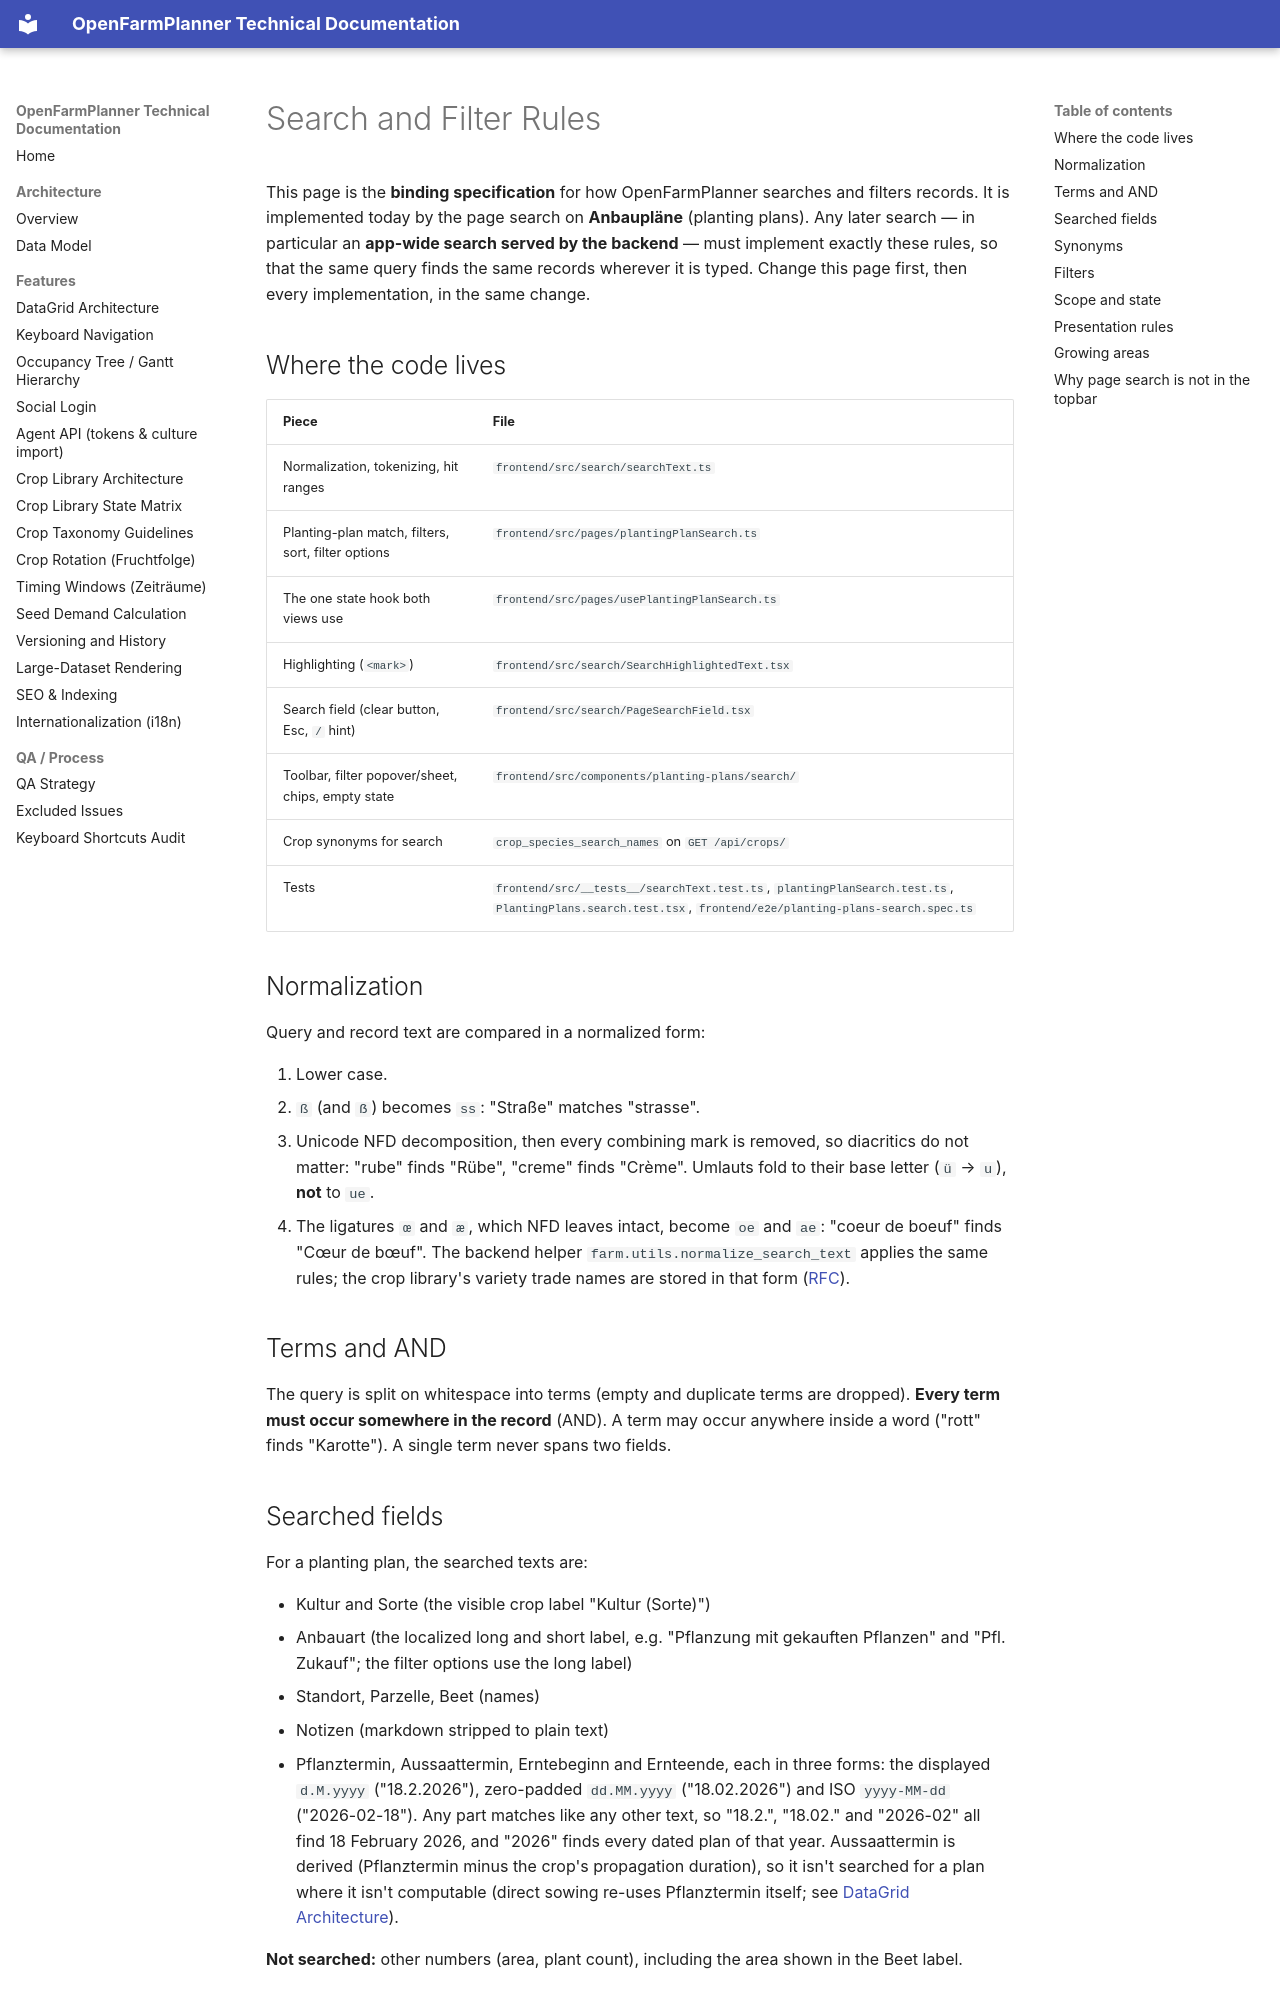

repository: OpenFarmPlanner/planner · page: search/index.html · generator: mkdocs

# Search and Filter Rules

This page is the **binding specification** for how OpenFarmPlanner searches
and filters records. It is implemented today by the page search on
**Anbaupläne** (planting plans). Any later search — in particular an
**app-wide search served by the backend** — must implement exactly these
rules, so that the same query finds the same records wherever it is typed.
Change this page first, then every implementation, in the same change.

## Where the code lives

| Piece | File |
| --- | --- |
| Normalization, tokenizing, hit ranges | `frontend/src/search/searchText.ts` |
| Planting-plan match, filters, sort, filter options | `frontend/src/pages/plantingPlanSearch.ts` |
| The one state hook both views use | `frontend/src/pages/usePlantingPlanSearch.ts` |
| Highlighting (`<mark>`) | `frontend/src/search/SearchHighlightedText.tsx` |
| Search field (clear button, Esc, `/` hint) | `frontend/src/search/PageSearchField.tsx` |
| Toolbar, filter popover/sheet, chips, empty state | `frontend/src/components/planting-plans/search/` |
| Crop synonyms for search | `crop_species_search_names` on `GET /api/crops/` |
| Tests | `frontend/src/__tests__/searchText.test.ts`, `plantingPlanSearch.test.ts`, `PlantingPlans.search.test.tsx`, `frontend/e2e/planting-plans-search.spec.ts` |

## Normalization

Query and record text are compared in a normalized form:

1. Lower case.
2. `ß` (and `ẞ`) becomes `ss`: "Straße" matches "strasse".
3. Unicode NFD decomposition, then every combining mark is removed, so
   diacritics do not matter: "rube" finds "Rübe", "creme" finds "Crème".
   Umlauts fold to their base letter (`ü` → `u`), **not** to `ue`.
4. The ligatures `œ` and `æ`, which NFD leaves intact, become `oe` and `ae`:
   "coeur de boeuf" finds "Cœur de bœuf". The backend helper
   `farm.utils.normalize_search_text` applies the same rules; the crop
   library's variety trade names are stored in that form
   ([RFC](./rfc-variety-trade-names.md)).

## Terms and AND

The query is split on whitespace into terms (empty and duplicate terms are
dropped). **Every term must occur somewhere in the record** (AND). A term may
occur anywhere inside a word ("rott" finds "Karotte"). A single term never
spans two fields.

## Searched fields

For a planting plan, the searched texts are:

- Kultur and Sorte (the visible crop label "Kultur (Sorte)")
- Anbauart (the localized long and short label, e.g. "Pflanzung mit
  gekauften Pflanzen" and "Pfl. Zukauf"; the filter options use the long
  label)
- Standort, Parzelle, Beet (names)
- Notizen (markdown stripped to plain text)
- Pflanztermin, Aussaattermin, Erntebeginn and Ernteende, each in three
  forms: the displayed `d.M.yyyy` ("18.2.2026"), zero-padded `dd.MM.yyyy`
  ("18.02.2026") and ISO `yyyy-MM-dd` ("2026-02-18"). Any part matches like
  any other text, so "18.2.", "18.02." and "2026-02" all find 18 February
  2026, and "2026" finds every dated plan of that year. Aussaattermin is
  derived (Pflanztermin minus the crop's propagation duration), so it isn't
  searched for a plan where it isn't computable (direct sowing re-uses
  Pflanztermin itself; see [DataGrid Architecture](./datagrid-architecture.md#coupled-field-pairs)).

**Not searched:** other numbers (area, plant count), including the area shown
in the Beet label.

## Synonyms

A crop is also found under every name of its linked **crop species** in the
crop library: the canonical and scientific name, the common names in all
languages, the structured `synonyms`, and the regional names
(`CropSpecies.search_names()`). "Paradeiser" (the Austrian regional name)
finds Tomate. The frontend receives these names as
`crop_species_search_names` with the crop list it already loads — there is no
request per row.

A term that matches no visible text and no note, but a synonym, still counts
as a hit; the record then reports the synonym that matched. A name equal to
the visible crop name is not reported as a synonym hit.
